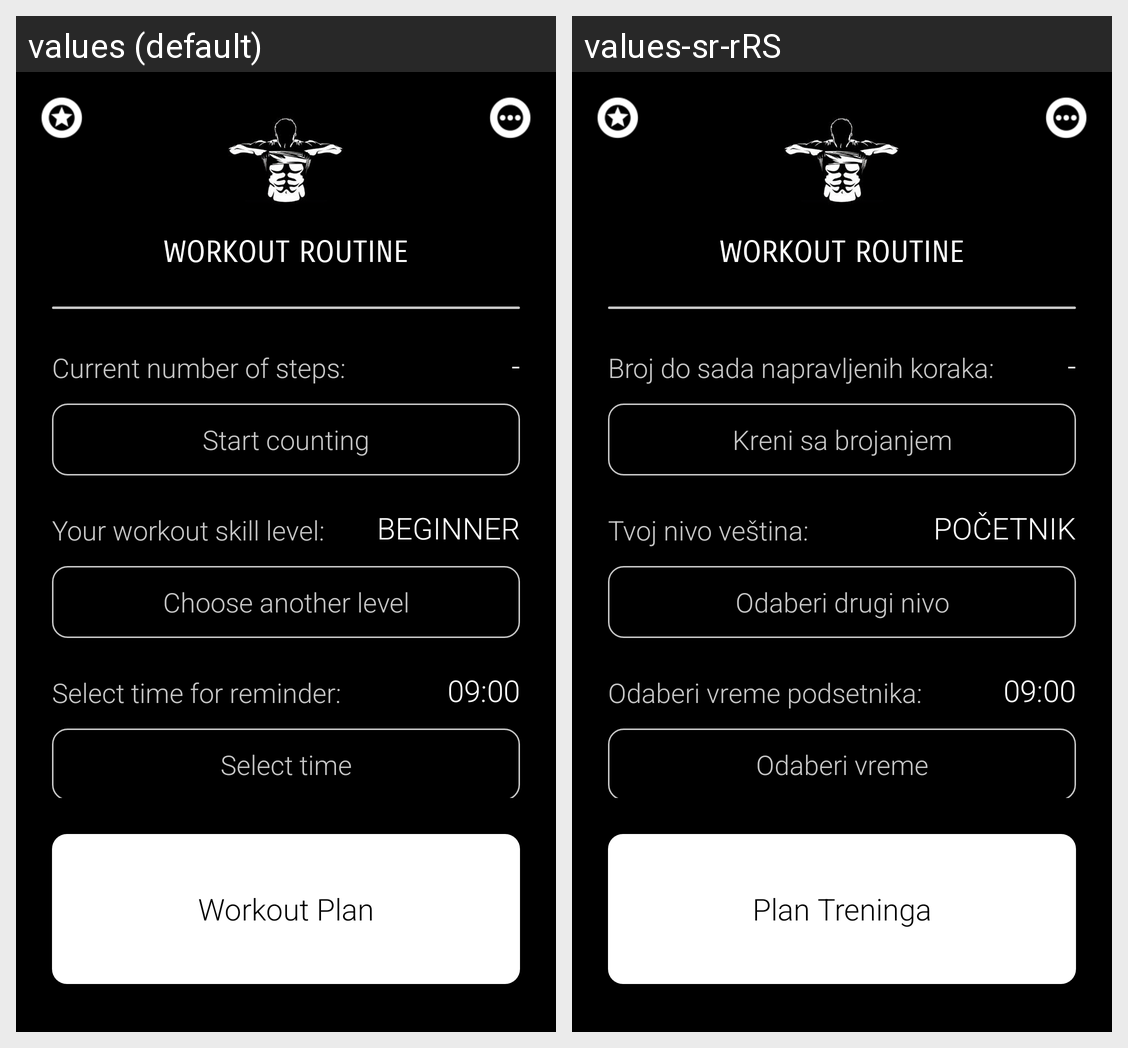

Strings drawn on this Android screen and how each of the app's shown locales translates them:
Android screen res/layout/activity_home.xml rendered under 2 locales, left to right: values (default), values-sr-rRS. Device: Nexus 5 (rendered at 1080×1920; each locale shown at half size, 540×960, under a caption strip naming it); theme AppTheme.
Strings drawn on this screen, with the default value and each locale's value (text and hints the layout hard-codes, and strings that could not be matched under every locale, appear in the picture but are not listed):

start_counting
  values: Start counting
  values-sr-rRS: Kreni sa brojanjem

choose_another_level
  values: Choose another level
  values-sr-rRS: Odaberi drugi nivo

select_time
  values: Select time
  values-sr-rRS: Odaberi vreme

your_workout_skill_level
  values: Your workout skill level:
  values-sr-rRS: Tvoj nivo veština:

begginer
  values: Beginner
  values-sr-rRS: Početnik

select_time_for_reminder
  values: Select time for reminder:
  values-sr-rRS: Odaberi vreme podsetnika:

number_of_steps_for_today
  values: Current number of steps:
  values-sr-rRS: Broj do sada napravljenih koraka:

workout_plan
  values: Workout Plan
  values-sr-rRS: Plan Treninga
